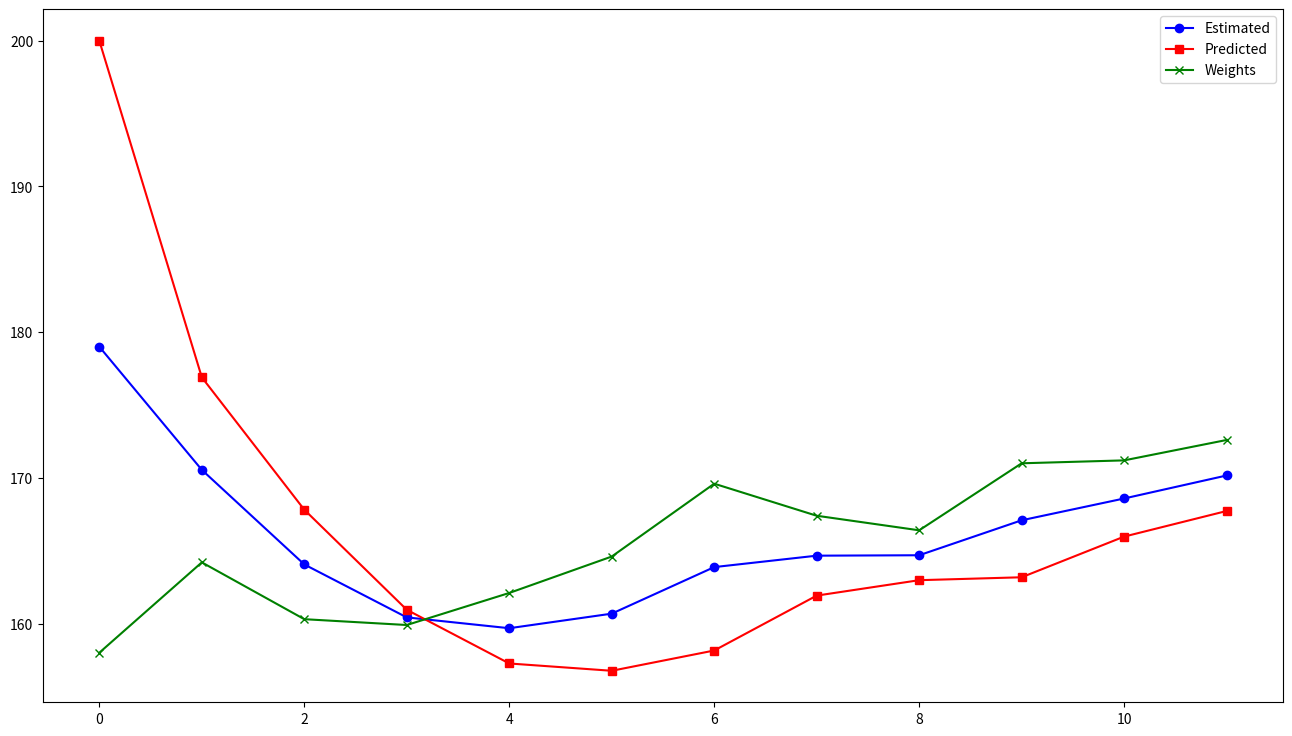

Write the Python code that produced this figure.
import matplotlib.pyplot as plt
import numpy as np

weights = [158.0, 164.2, 160.3, 159.9, 162.1, 164.6, 
           169.6, 167.4, 166.4, 171.0, 171.2, 172.6]

time_step = 1.0        # day



def predict_using_gain_guess(estimated_weight, gain_rate, weight_rate ,do_print=False):         
    gain = 0          # Initial gain Used

    # storage for the filtered results
    estimates, gains,  predictions = [estimated_weight], [], []


    # most filter literature uses 'z' for measurements
    for z in weights: 
        # predict new position
        predicted_weight = estimated_weight + gain * time_step

        # Compute Gain 
        gain = gain + gain_rate * (z - predicted_weight)

        # update filter 
        estimated_weight = predicted_weight + weight_rate * (z - predicted_weight)

        print(f'gain : {gain}')
        print(f'gain rate : {gain_rate}')

        # save and log
        estimates.append(estimated_weight)
        predictions.append(predicted_weight)
        gains.append(gain)

        if do_print:
            print(f'measurement: {z:.4}, prediction: {predicted_weight:.4}, estimate: {estimated_weight:.4}')

    return estimates, predictions

def filter_plotting(estimates, predictions, weights):
    time_vector = np.arange(0,len(predictions),1)
    plt.figure(figsize=(16,9))
    plt.plot(estimates[1:], color='blue', marker='o', label='Estimated')
    plt.plot(predictions, color='red', marker='s', label='Predicted')
    plt.plot(weights,color='green', marker='x', label='Weights')
    plt.legend()
    plt.show()

gain_rate = 0.05           # gain rate 
weight_rate = 0.5          # weight rate
initial_estimate = 200.
estimates, predictions = predict_using_gain_guess(
    estimated_weight=initial_estimate, gain_rate=gain_rate, weight_rate=weight_rate, do_print=True)     


filter_plotting(estimates=estimates, predictions=predictions, weights=weights)